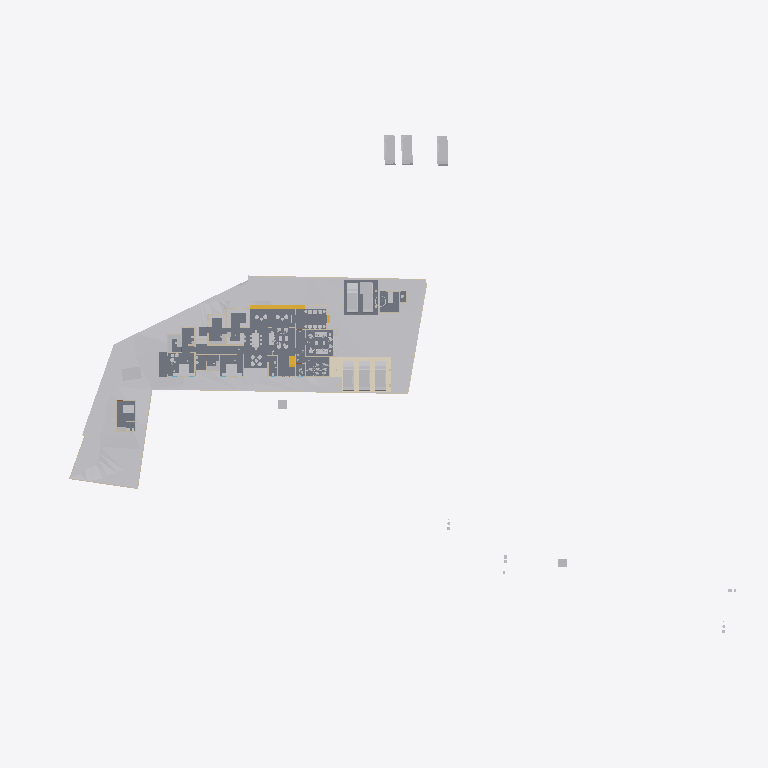
Plan cut of the same IFC building model at storey 'Area' (level 0.00 m, cut at 1.40 m), seen from above with north up, elements coloured by IFC class: 41 other elements (light grey), 17 walls (beige), 6 slabs (grey), 3 stair flights (yellow), 1 covering (cream). Cut surfaces are drawn darker.
Extent 123.3 m × 86.4 m × 24.5 m (x, y, z). Storeys (8): Road Level at 0.00 m; Concept at 0.00 m; Existing at 0.00 m; Roof at 0.00 m; Area at 0.00 m; Car Porch at 0.00 m; GF at 0.45 m; FF at 3.75 m. Elements (440): 150 IfcWall, 111 IfcFurniture, 49 IfcBuildingElementProxy, 34 IfcDoor, 31 IfcSanitaryTerminal, 30 IfcWindow, 9 IfcSlab, 8 IfcVehicle, 6 IfcStairFlight, 5 IfcRoof, 2 IfcGeographicElement, 2 IfcTransportElement.

HEADER;
FILE_DESCRIPTION(('ViewDefinition[DesignTransferView]'),'2;1');
FILE_NAME('Jailani.ifc','2025-12-30T16:25:19+05:30',(''),(''),'IfcOpenShell 0.8.4','Bonsai 0.8.4','Nobody');
FILE_SCHEMA(('IFC4X3'));
ENDSEC;
DATA;
#1=IFCPROJECT('1rEyq$MlvDVO9q4X_6O_vh',$,'My Project',$,$,$,$,(#14,#26),#9);
#31=IFCSITE('2ymv4STDrDCBgdvlSnG91s',$,'My Site',$,$,#54,$,$,$,$,$,$,$,$);
#37=IFCBUILDING('0WCwdFWaT3fvN6dYFJV0G3',$,'My Building',$,$,#60,$,$,$,$,$,$);
#43=IFCBUILDINGSTOREY('3glIUxBxj019WI9WL2_LBp',$,'Road Level',$,$,#66,$,$,$,$);
#2091=IFCBUILDINGSTOREY('0gksAyAJzF1eVdNHxF82jx',$,'GF',$,$,#2111,$,$,$,$);
#9684=IFCBUILDINGSTOREY('0GW8AoQ6z9OfFkHNDnUrmB',$,'FF',$,$,#125450,$,$,$,$);
#36449=IFCBUILDINGSTOREY('08MXqDc890wx$ikiXcsfjl',$,'Concept',$,$,#36465,$,$,$,$);
#37612=IFCBUILDINGSTOREY('3FqJSqHaz8MQtwN4CzJUgT',$,'Existing',$,$,#37627,$,$,$,$);
#39460=IFCBUILDINGSTOREY('2$v9ldK6P2VucsJp$wo$TV',$,'Roof',$,$,#39475,$,$,$,$);
#119304=IFCBUILDINGSTOREY('0qBaI9Ey94591kdt6C2Jnr',$,'Area',$,$,#119319,$,$,$,$);
#129129=IFCBUILDINGSTOREY('3kIur_wS960wa7BjgB$p1C',$,'Car Porch',$,$,#129145,$,$,$,$);
#1788=IFCGEOGRAPHICELEMENT('2G7_FUH1TFnfA2p0BceQCt',$,'Site',$,$,#100204,#1804,$,.TERRAIN.);
#4726=IFCSLAB('2FiUBYKgX14Ok5pfpzPww9',$,'Slab',$,$,#104282,#4737,$,$);
#44400=IFCGEOGRAPHICELEMENT('1ijp4spyP8GBGp3uN8hwYJ',$,'Grass',$,$,#44458,#44410,$,.VEGETATION.);
#136440=IFCCOVERING('3bq0yrDP580BnWq8KsaUDA',$,'Covering',$,$,#136489,#136454,$,$);
#100712=IFCSLAB('1DsvWWCbL7cANGjESzliI9',$,'Slab',$,$,#121449,#100733,$,$);
#127812=IFCSLAB('2LNq2NdonAMex65z$Cs_1a',$,'Slab',$,$,#132900,#127833,$,$);
#100672=IFCSLAB('0rsLiG2dbCD8BwexqTqqYU',$,'Slab',$,$,#121454,#100693,$,$);
#119444=IFCSLAB('1HaPt$rVH898ahLpgi_hqp',$,'Slab',$,$,#121464,#119465,$,$);
#119404=IFCSLAB('1aZu1s_$9FNPL98$qgJvat',$,'Slab',$,$,#121459,#119425,$,$);
#41382=IFCVEHICLE('1IZ4nX7e53bPYukwIgWlwk',$,'Vehicle',$,$,#137346,#41395,$,$);
#42195=IFCVEHICLE('3MkhLELVLDs8uvUp6MaLNE',$,'Vehicle',$,$,#137356,#42208,$,$);
#103859=IFCVEHICLE('0Rj7kGn8PAKQhJ_nG_1K0p',$,'Vehicle',$,$,#138904,#103872,$,$);
#41410=IFCVEHICLE('0vgVxzNb92ZxtGg52SdjXf',$,'Vehicle',$,$,#137351,#41423,$,$);
#40568=IFCVEHICLE('3YADKfQzbBmOkqjeAW8eZC',$,'Vehicle',$,$,#41076,#40581,$,$);
#40601=IFCVEHICLE('2n0InfZ3983xlP1tLNpSFe',$,'Vehicle',$,$,#41081,#40614,$,$);
#40247=IFCVEHICLE('1o80UYAPX4cRrso8iBSkYA',$,'Vehicle',$,$,#41071,#40260,$,$);
#4239=IFCBUILDINGELEMENTPROXY('3q7lNd2p17oe3AMat8N37d',$,'Toilet 2',$,$,#81645,#4249,$,.COMPLEX.);
#82694=IFCVEHICLE('1WbX0ZaZv1EAj6UxZaEAuW',$,'Vehicle',$,$,#138899,#82707,$,$);
#117188=IFCSTAIRFLIGHT('28ZoyOiSz75w_lwgbpSsXK',$,'StairFlight',$,$,#137341,#117264,$,2,1,0.150000005960464,0.0900000035762787,$);
#4250=IFCBUILDINGELEMENTPROXY('3toYnKI0v7vRY5ZvUmLVDd',$,'Toilet1',$,$,#81650,#4260,$,.COMPLEX.);
#55484=IFCFURNITURE('3TkWbzkAX1QAVy26F4DON4',$,'Furniture',$,$,#116000,#55497,$,$);
#48553=IFCFURNITURE('2Ze14ZEU9CiBG9_AhI5DIZ',$,'Furniture',$,$,#116005,#48562,$,$);
#55457=IFCFURNITURE('0V6hxvZwXE6hVLVUBmKQZG',$,'Furniture',$,$,#121093,#55466,$,$);
#101745=IFCFURNITURE('3hoLwjlaj1bx3MhQhdoDlQ',$,'Furniture',$,$,#102113,#101774,$,$);
#3370=IFCWALL('0xoPJC_XvDxeOzIZpSQWPO',$,'Wall',$,$,#35160,#3381,$,$);
#80165=IFCTRANSPORTELEMENT('3e3Q4k1592$RuhbEiGY1JY',$,'TransportElement',$,$,#126208,#80195,$,$);
#56306=IFCFURNITURE('1_EYla0VL98hdUWu1GNTXR',$,'Furniture',$,$,#138957,#56317,$,$);
#3433=IFCWALL('2gqgdNokT89Rrmjq1x$gkt',$,'Wall',$,$,#35105,#3444,$,$);
#23555=IFCTRANSPORTELEMENT('10_X8X5DHBYv3U3r1ASSTk',$,'TransportElement',$,$,#35085,#23564,$,$);
#2632=IFCWALL('1hiIP0I5r0ZAybbUAFoviW',$,'Wall',$,$,#112940,#2638,$,$);
#75308=IFCWALL('0aRmjp_Qf6AeBX3Xe9lqsI',$,'Wall',$,$,#112538,#75319,$,$);
#3190=IFCWALL('193oymhqH3WPw9ieWVOFsJ',$,'Wall',$,$,#36281,#3201,$,$);
#60594=IFCSTAIRFLIGHT('3K6s0TXK14hg3GYNy0Q3Ew',$,'StairFlight',$,$,#126193,#60602,$,10,9,0.15,0.150000005960464,.STRAIGHT.);
#56276=IFCFURNITURE('2vLizZk7fBbeZGzZ1jCZw5',$,'Furniture',$,$,#120179,#56287,$,$);
#96889=IFCFURNITURE('0vSkcro912JR$kB$WM69H4',$,'Furniture',$,$,#138967,#96900,$,$);
#2457=IFCWALL('38EbZ7mAL5TfofCc1aVwCP',$,'Wall',$,$,#113131,#2463,$,$);
#102477=IFCFURNITURE('3epe7VZw5Bdw8FKqcPZS7s',$,'Furniture',$,$,#138932,#102507,$,$);
#2607=IFCWALL('0hLi5deXP5Zfo$NOtNZznY',$,'Wall',$,$,#112989,#2613,$,$);
#48220=IFCFURNITURE('1QWqY1IIrEJwc5UsSxSNE6',$,'Furniture',$,$,#139314,#48233,$,$);
#108669=IFCFURNITURE('3bCYOyBxHA5AHLAMUemJi_',$,'Furniture',$,$,#138997,#108680,$,$);
#106585=IFCFURNITURE('1euKBichrDpuMcuOc3YKnc',$,'Furniture',$,$,#138942,#106596,$,$);
#74767=IFCWALL('0PfuzQe8PDVgwkyTxt9HLX',$,'Wall',$,$,#120702,#74778,$,$);
#91504=IFCFURNITURE('16bqPFk7X3fwBdom6ECqxL',$,'Furniture',$,$,#139032,#91515,$,$);
#128050=IFCFURNITURE('0QfWeKeOzBAeTctajY7xBt',$,'Furniture',$,$,#128144,#128061,$,$);
#6030=IFCFURNITURE('3gD11dh7T2SPAde6fVBVr4',$,'Furniture',$,$,#102358,#6043,$,$);
#89686=IFCFURNITURE('13ALM621n4AfCK13kNr2ii',$,'Furniture',$,$,#102363,#89699,$,$);
#56246=IFCFURNITURE('2mj$BvRbP1f9_7V7W1oVwT',$,'Furniture',$,$,#139012,#56257,$,$);
#91254=IFCWALL('1G4ZGs46D6h8NSP8wZK7Mf',$,'Wall',$,$,#123316,#91265,$,$);
#108787=IFCFURNITURE('0R0nJhEQD7teYa2$PIecHO',$,'Furniture',$,$,#139022,#108798,$,$);
#95662=IFCFURNITURE('27hWn$oSn4quXDvk$_jaZG',$,'Furniture',$,$,#139017,#95673,$,$);
#2582=IFCWALL('3AhfTEAr96zBOu2JT1DiVf',$,'Wall',$,$,#113113,#2588,$,$);
#73692=IFCWALL('0NFDUSK41CyhhmKQii$1su',$,'Wall',$,$,#123482,#73703,$,$);
#57053=IFCFURNITURE('2BepyqesL86OgduNsO02sh',$,'Furniture',$,$,#120154,#57064,$,$);
#56707=IFCFURNITURE('3vVXXivcj3cuUgfA$Fo3Wy',$,'Furniture',$,$,#120149,#56718,$,$);
#119773=IFCFURNITURE('2r_AIZo5D5QuP0U2TnkfKP',$,'Furniture',$,$,#138992,#119784,$,$);
#133067=IFCSTAIRFLIGHT('1H4Q3OnSb0GuTT_QT5s_2S',$,'StairFlight',$,$,#136996,#133764,$,2,1,0.150000005960464,0.0900000035762787,.STRAIGHT.);
#2407=IFCWALL('1wqYISk15EtxPgF1WYwVVh',$,'Wall',$,$,#100330,#2413,$,$);
#56164=IFCFURNITURE('1NDOqTkPT45hXxPi7JQfG6',$,'Furniture',$,$,#120209,#56175,$,$);
#107014=IFCFURNITURE('2eyOiJIKbAehfUc1O29rpx',$,'Furniture',$,$,#139037,#107025,$,$);
#100281=IFCWALL('2fzXKGPWP48uyMaTiY3vHW',$,'Wall',$,$,#100427,#100292,$,$);
#132659=IFCFURNITURE('2ojLEU73n3F9jD_fQd0pAB',$,'Furniture',$,$,#139027,#132670,$,$);
#86870=IFCWALL('1_fX$FEwXFLOJR8rOkkV$4',$,'Wall',$,$,#111473,#86881,$,$);
#116495=IFCFURNITURE('3mttx6DFz3yusfM$dud0Ke',$,'Furniture',$,$,#139007,#116506,$,$);
#86840=IFCWALL('1zaCosLNjApxxIMARr_CVV',$,'Wall',$,$,#111478,#86851,$,$);
#108039=IFCFURNITURE('0e54xT6uTFtgyiknJrgO26',$,'Furniture',$,$,#128107,#108050,$,$);
#128005=IFCFURNITURE('3g7qk0yyL1PODlNMy7lp1_',$,'Furniture',$,$,#128129,#128016,$,$);
#59578=IFCWALL('18OzynGbzFkxUyJxJqUeri',$,'Wall',$,$,#128304,#59589,$,$);
#60124=IFCWALL('2egd4x5r5Bt9ju5FZWKZ7D',$,'Wall',$,$,#123826,#60135,$,$);
ENDSEC;
